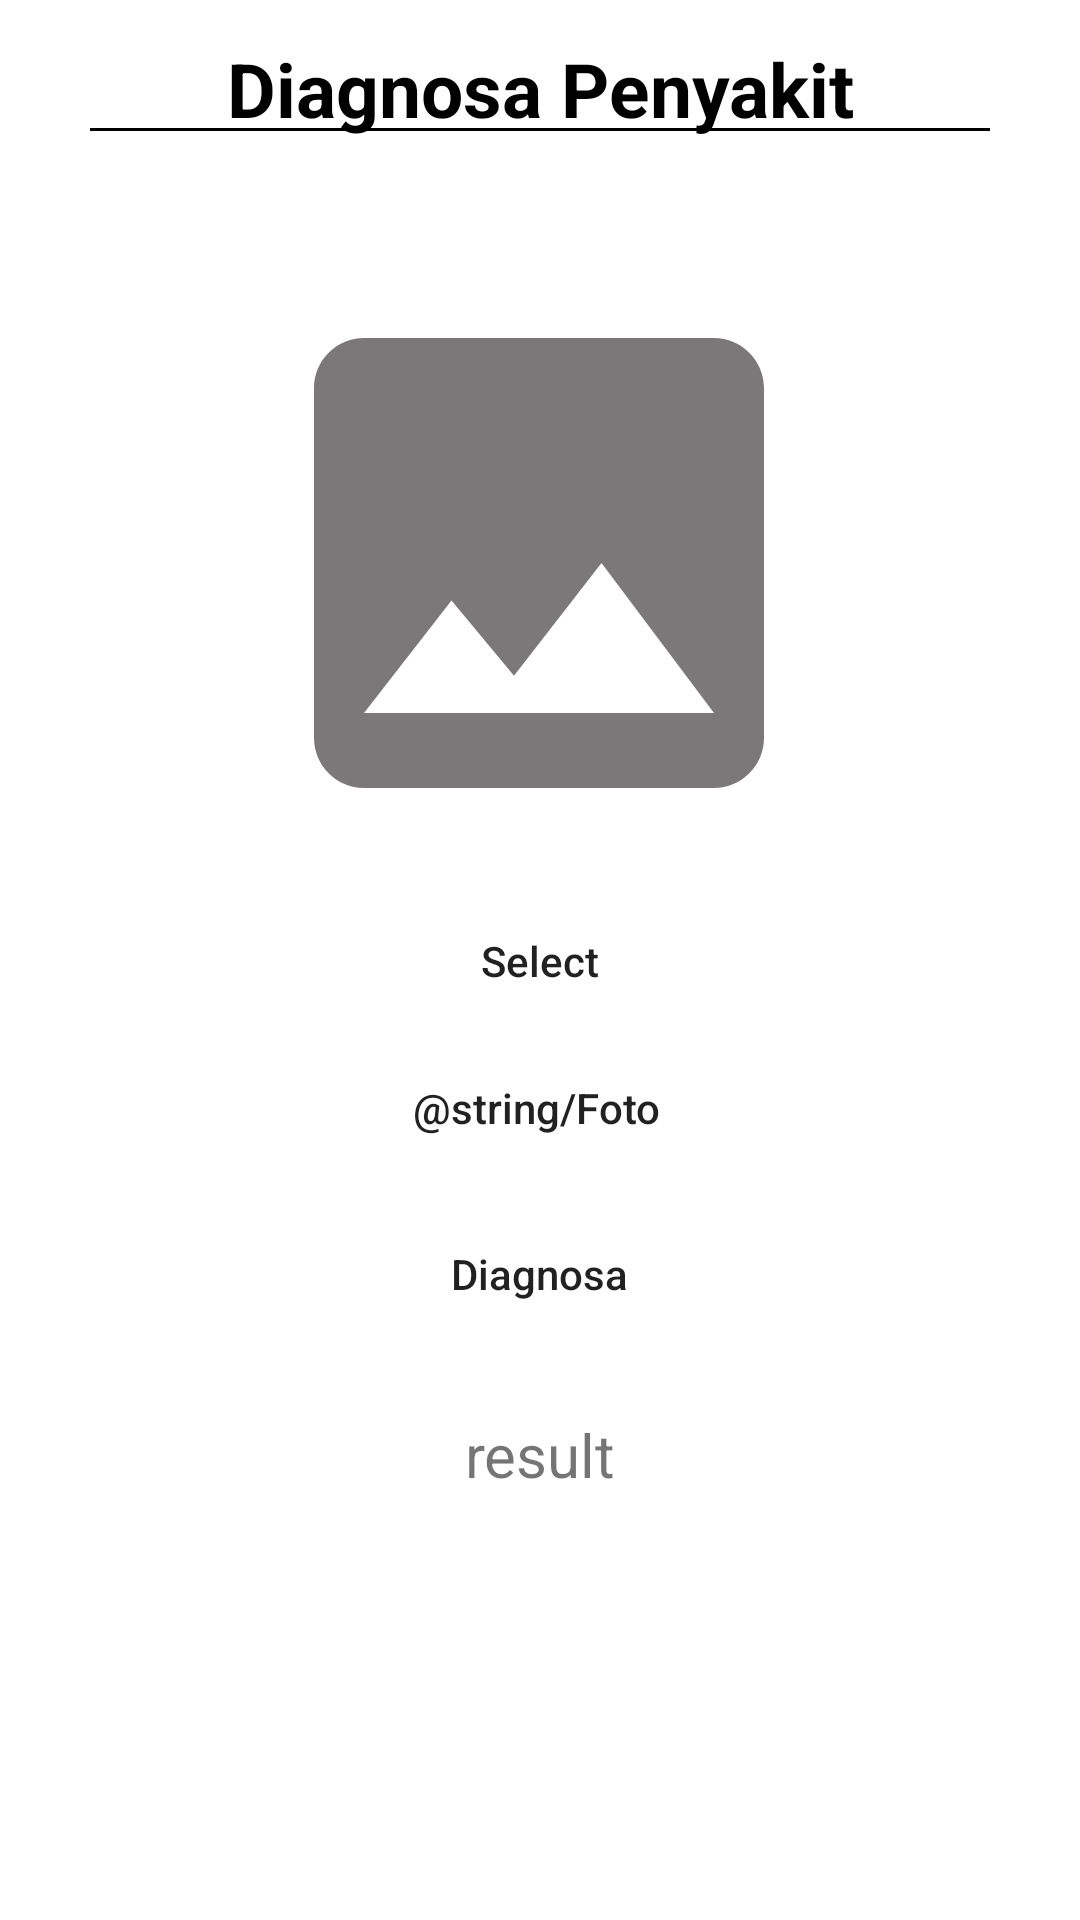

Layout XML and referenced resources for this Android screen:
<!-- AndroidManifest.xml: application theme Theme.CapstoneProject -->
<!-- res/layout/activity_diagnosa.xml -->
<?xml version="1.0" encoding="utf-8"?>
<androidx.constraintlayout.widget.ConstraintLayout xmlns:android="http://schemas.android.com/apk/res/android"
    xmlns:app="http://schemas.android.com/apk/res-auto"
    xmlns:tools="http://schemas.android.com/tools"
    android:layout_width="match_parent"
    android:layout_height="match_parent"
    tools:context=".DiagnosaActivity">


    <TextView
        android:id="@+id/textViewPenyakit"
        android:layout_width="match_parent"
        android:layout_height="wrap_content"
        android:gravity="center"
        android:text="@string/jdiag"
        android:textColor="@color/black"
        android:textSize="25sp"
        android:textStyle="bold"
        app:layout_constraintBottom_toBottomOf="parent"
        app:layout_constraintEnd_toEndOf="parent"
        app:layout_constraintHorizontal_bias="0.0"
        app:layout_constraintStart_toStartOf="parent"
        app:layout_constraintTop_toTopOf="parent"
        app:layout_constraintVertical_bias="0.021" />

    <View
        android:layout_width="match_parent"
        android:layout_height="1sp"
        android:layout_marginHorizontal="30sp"
        android:background="@color/black"
        app:layout_constraintBottom_toBottomOf="parent"
        app:layout_constraintEnd_toEndOf="parent"
        app:layout_constraintStart_toStartOf="parent"
        app:layout_constraintTop_toTopOf="parent"
        app:layout_constraintVertical_bias="0.067" />

    <ImageView
        android:id="@+id/gambarpenyakit"
        android:layout_width="200dp"
        android:layout_height="200dp"
        android:src="@drawable/ic_baseline_image_24"
        app:layout_constraintBottom_toBottomOf="parent"
        app:layout_constraintEnd_toEndOf="parent"
        app:layout_constraintHorizontal_bias="0.497"
        app:layout_constraintStart_toStartOf="parent"
        app:layout_constraintTop_toBottomOf="@id/textViewPenyakit"
        app:layout_constraintVertical_bias="0.105" />

    <Button
        android:id="@+id/btnselect"
        android:layout_width="150dp"
        android:layout_height="35sp"
        android:background="@drawable/button"
        android:text="@string/select"
        android:textAllCaps="false"
        app:layout_constraintBottom_toBottomOf="parent"
        app:layout_constraintEnd_toEndOf="parent"
        app:layout_constraintStart_toStartOf="parent"
        app:layout_constraintTop_toTopOf="parent" />


    <Button
        android:id="@+id/btncamera"
        android:layout_width="150dp"
        android:layout_height="35sp"
        android:layout_marginEnd="5sp"
        android:background="@drawable/button"
        android:text="@string/Foto"
        android:textAllCaps="false"
        app:layout_constraintBottom_toBottomOf="parent"
        app:layout_constraintEnd_toEndOf="parent"
        app:layout_constraintHorizontal_bias="0.506"
        app:layout_constraintStart_toStartOf="parent"
        app:layout_constraintTop_toTopOf="parent"
        app:layout_constraintVertical_bias="0.581" />

    <Button
        android:id="@+id/btndiagnosa"
        android:layout_width="150dp"
        android:layout_height="35sp"
        android:background="@drawable/button"
        android:text="@string/diag"
        android:textAllCaps="false"
        android:textSize="14sp"
        app:layout_constraintBottom_toBottomOf="parent"
        app:layout_constraintEnd_toEndOf="parent"
        app:layout_constraintHorizontal_bias="0.498"
        app:layout_constraintStart_toStartOf="parent"
        app:layout_constraintTop_toTopOf="parent"
        app:layout_constraintVertical_bias="0.673" />

    <TextView
        android:id="@+id/tv_result"
        android:layout_width="match_parent"
        android:layout_height="wrap_content"
        android:gravity="center"
        android:text="@string/hdiag"
        android:textSize="20sp"
        app:layout_constraintBottom_toBottomOf="parent"
        app:layout_constraintEnd_toEndOf="parent"
        app:layout_constraintHorizontal_bias="0.0"
        app:layout_constraintStart_toStartOf="parent"
        app:layout_constraintTop_toTopOf="parent"
        app:layout_constraintVertical_bias="0.769" />

</androidx.constraintlayout.widget.ConstraintLayout>
<!-- resources referenced by this layout -->
<resources>
  <color name="black">#FF000000</color>
  <!-- drawable button (drawable-v24) -->
  <?xml version="1.0" encoding="utf-8"?>
  <shape xmlns:android="http://schemas.android.com/apk/res/android">
  
      <corners android:radius="50dp"></corners>
      <solid android:color="@color/red"></solid>
  
  </shape>
  <!-- drawable ic_baseline_image_24 (drawable) -->
  <vector android:height="24dp" android:tint="#B7454343"
      android:viewportHeight="24" android:viewportWidth="24"
      android:width="24dp" xmlns:android="http://schemas.android.com/apk/res/android">
      <path android:fillColor="@android:color/white" android:pathData="M21,19V5c0,-1.1 -0.9,-2 -2,-2H5c-1.1,0 -2,0.9 -2,2v14c0,1.1 0.9,2 2,2h14c1.1,0 2,-0.9 2,-2zM8.5,13.5l2.5,3.01L14.5,12l4.5,6H5l3.5,-4.5z"/>
  </vector>
  <string name="diag">Diagnosa</string>
  <string name="hdiag">result</string>
  <string name="jdiag">Diagnosa Penyakit</string>
  <string name="select">Select</string>
  <style name="Theme.CapstoneProject" parent="Theme.MaterialComponents.DayNight.DarkActionBar">
          
          <item name="colorPrimary">@color/red</item>
          <item name="colorPrimaryVariant">@color/dark_red</item>
          <item name="colorOnPrimary">@color/white</item>
          
          <item name="colorSecondary">@color/teal_200</item>
          <item name="colorSecondaryVariant">@color/teal_700</item>
          <item name="colorOnSecondary">@color/black</item>
          
          <item name="android:statusBarColor" tools:targetApi="l">?attr/colorPrimaryVariant</item>
          
      </style>
  <color name="white">#FFFFFFFF</color>
  <color name="teal_200">#FF03DAC5</color>
  <color name="teal_700">#FF018786</color>
</resources>
